Dataset: processed (GitHub, 1Erge/treeleaf-classifier). Classes: anhui barberry, beales barberry, big fruited holly, camphor tree, canadian poplar, castor aralia, chinese cinnamon, chinese horse chestnut, chinese redbud, chinese toon, chinese tulip tree, crape myrtle, deodar, ford woodlotus, ginkgo, glossy privet, goldenrain tree, japan arrowwood, japanese cheesewood, japanese flowering cherry, japanese maple, nanmu, oleander, peach, pubescent bamboo, southern magnolia, sweet osmanthus, tangerine, trident maple, true indigo, wintersweet, yew plum pine.

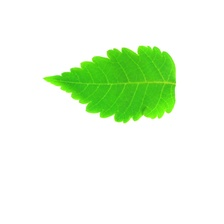
Label: goldenrain tree

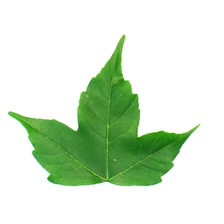
Label: trident maple

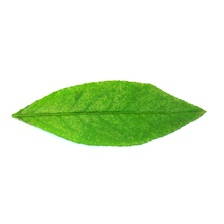
Label: peach

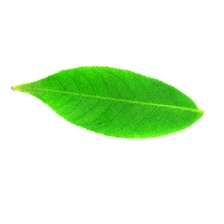
Label: chinese horse chestnut

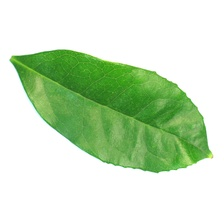
Label: sweet osmanthus

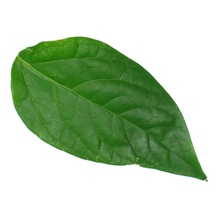
Label: wintersweet
